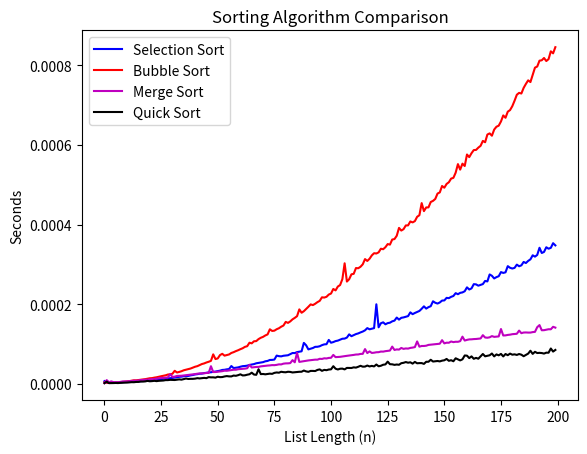

Write Python code to recreate this figure.
# -*- coding: utf-8 -*-
"""
Created on Wed May 17 10:10:00 2017

@author: kevinxie96
"""
import copy

# Challenge 1
#%%
"""
These four types of sorting algorithms take a list of
real numbers as input, and output a list with the same set of numbers, but ordered from low to high.
"""
def select_sort(n):
    d = copy.copy(n)
    for i in range(len(n)):
        minI = i
        for j in range(len(n))[i+1:]:
            if d[minI] > d[j]:
                minI = j
        temp = d[i]
        d[i] = d[minI]
        d[minI] = temp
    return d
    
def bubble_sort(n):
    d = copy.copy(n)
    counter = 0
    while (counter < len(n)-1):
        for i in range(len(n))[0:len(n)-counter-1]:
            if d[i] > d[i+1]:
                temp = d[i]
                d[i] = d[i+1]
                d[i+1] = temp
        counter += 1
    return d

def merge_sort(n):
    if len(n) <= 1:
        return n
    middle = int (len(n)/2)
    left = n[:middle]
    right = n[middle:]
    left = merge_sort(left)
    right = merge_sort(right)
    return merge(left,right)

def merge(left,right):
    result = []
    i = 0
    j = 0
    while i < len(left) and j < len(right):
        if left[i] <= right[j]:
            result.append(left[i])
            i += 1
        else:
            result.append(right[j])
            j += 1
    while i < len(left):
        result.append(left[i])
        i+=1
    while j < len(right):
        result.append(right[j])
        j+=1
    return result

def quick_sort(n,lo,hi):
    if lo<hi:
        p = partition(n,lo,hi)
        quick_sort(n,lo,p-1)
        quick_sort(n,p+1,hi)
    return n
    
def partition(n,lo,hi):
    pivot = n[hi]
    i = lo-1
    for j in range(lo,hi):
        if n[j] <= pivot:
            i += 1
            temp = n[i]
            n[i] = n[j]
            n[j] = temp
    temp = n[i+1]
    n[i+1] = n[hi]
    n[hi] = temp
    return i+1

d=[3, 2, 5, 2, 4]
print (select_sort(d))
print (bubble_sort(d))
print (merge_sort(d))
print (quick_sort(d,0,len(d)-1))

# Challenge 2
#%%
"""
There are lists of natural numbers 1, . . . , n in randomized order.
The function graph_algorthms(n) measures the time it takes to sort them for different
values of n. Plots your results in one well-labeled figure.
"""
import random as ran
from timeit import default_timer as timer
import matplotlib.pyplot as plt
from matplotlib.backends.backend_pdf import PdfPages

def graph_algorithms(n):
    randomSuperList= [ran.getrandbits(10) for r in range(n)]
    listOLists = []
    for i in range(n):
        listOLists.append(randomSuperList[0:i+1])

    fig = plt.figure()
    graph = fig.add_subplot(111)
    x = range(len(listOLists))
    ySelec = []
    yBubb = []
    yMerg = []
    yQuic = []
    for i in listOLists:
        start = timer()
        select_sort(i)
        end = timer()
        ySelec.append(end-start)
    for i in listOLists:
        start = timer()
        bubble_sort(i)
        end = timer()
        yBubb.append(end-start)
    for i in listOLists:
        start = timer()
        merge_sort(i)
        end = timer()
        yMerg.append(end-start)
    for i in listOLists:
        start = timer()
        quick_sort(i,0,len(i)-1)
        end = timer()
        yQuic.append(end-start)
    graph.set_title('Sorting Algorithm Comparison')
    graph.set_ylabel('Seconds')
    graph.set_xlabel('List Length (n)')
    graph.plot(x,ySelec,'b', label='Selection Sort')
    graph.plot(x,yBubb,'r', label='Bubble Sort')
    graph.plot(x,yMerg,'m', label='Merge Sort')
    graph.plot(x,yQuic,'k', label='Quick Sort')
    graph.legend()
    return fig
#==============================================================================
#     graph.set_title("Algorithm Comparisons")
#     graph.plot(x,y,'b')
#     graph.plot(x,y,'bo')
#     return fig
#==============================================================================
graph_algorithms(200)
#==============================================================================
# with PdfPages('hw7_304402775.pdf') as pdf:
#     pdf.savefig(graph_algorithms(500))
#==============================================================================
# Challenge 3
#%%
"""
Given a (weighted, directed) network as an n × n array, and two nodes v and w, write an algorithm
(implementation of Dijkstra) that finds a shortest path from startnode to endnode.
"""
import numpy as np

N=np.array([[0,2,1,0],[2,0,1,2],[1,1,0,1],[0,1,2,0]])

def dijkstra_shortestpath(N,startnode,endnode):
    maxV = np.sum(N)*2
    n = len(N)
    cost = [[maxV if N[i][j] == 0 else N[i][j] for j in range(n)] for i in range(n)]
    shortDist = []
    prev = []
    visited = []
    nextnode = 0
    
    for i in range(n):
        shortDist.append(cost[startnode][i])
        prev.append(startnode)
        visited.append(0)
        
    shortDist[startnode] = 0
    visited[startnode] = 1
    count = 1
    
    while (count <n-1):
        minDist = maxV
        for i in range(n):
            if shortDist[i] < minDist and not visited[i]:
                minDist = shortDist[i]
                nextnode = i
        visited[nextnode] = 1
        for i in range(n):
            if not visited[i]:
                if minDist+cost[nextnode][i]<shortDist[i]:
                    shortDist[i]=minDist+cost[nextnode][i]
                    prev[i] = nextnode
                    
        count+=1
    outputString = ""
    if shortDist[endnode] != maxV:
        j=prev[endnode]
        output = [endnode,prev[endnode]]
        while(j != startnode):
            j=prev[j]
            output.append(j)
        for i in output[::-1]:
            outputString += str(i) + ("->" if i != endnode else "")
    return (shortDist[endnode],outputString)
        
    
print (dijkstra_shortestpath(N,0,3))
            
# Challenge 4
#%%
import sympy as sp
from sympy.logic.inference import satisfiable
x,y,z=sp.symbols('x y z')
s1=(x|y)&(~x|~z)&(~y|x)&(y|z)&(~z|y)
s2=(x|z)&(~x|z)&(y|~z)&(~y|~z)



def two_sat(s1):
    # create dictionary keys
    listOfAtoms = list(s1.atoms())
    negationList = [~x for x in listOfAtoms]
    listOfAtoms.extend(negationList)
    networkDict = dict([(x,[]) for x in listOfAtoms])

    # bind keys to values
    for i in range(len(s1.args)):
        networkDict[~s1.args[i].args[0]].append(s1.args[i].args[1])
        networkDict[~s1.args[i].args[1]].append(s1.args[i].args[0])
    
    unassignedVariables = listOfAtoms
    assignedVariables = {}
    while (len(unassignedVariables) != 0):
        x = unassignedVariables[len(unassignedVariables)-1]
        x_to_negation_x = BFS(networkDict,x)
        negation_x_to_x = BFS(networkDict,~x)
        x1 = ~x in x_to_negation_x
        x2 = x in negation_x_to_x
        if (x1 and x2):
            return False
        assignedVariables[~x] = True if x1 or (not x1 and not x2) else False
        assignedVariables[x] = True if x2 else False
        unassignedVariables.remove(~x)
        unassignedVariables.remove(x)
        if assignedVariables[~x]:
            for i in negation_x_to_x:
                if i in unassignedVariables:
                    assignedVariables[i] = True
                    assignedVariables[~i] = False
                    unassignedVariables.remove(i)
                    unassignedVariables.remove(~i)
        if assignedVariables[x]:
            for i in x_to_negation_x:
                if i in unassignedVariables:
                    assignedVariables[i] = True
                    assignedVariables[~i] = False
                    unassignedVariables.remove(i)
                    unassignedVariables.remove(~i)
    return assignedVariables
def BFS(N,x):
    Q=[x]
    V=[]
    while Q:
        for i in N[Q[0]]:
            if i not in V and i not in Q:
                Q.append(i)
        V.append(Q.pop(0))
    return V
print (two_sat(s1))
print (two_sat(s2))
